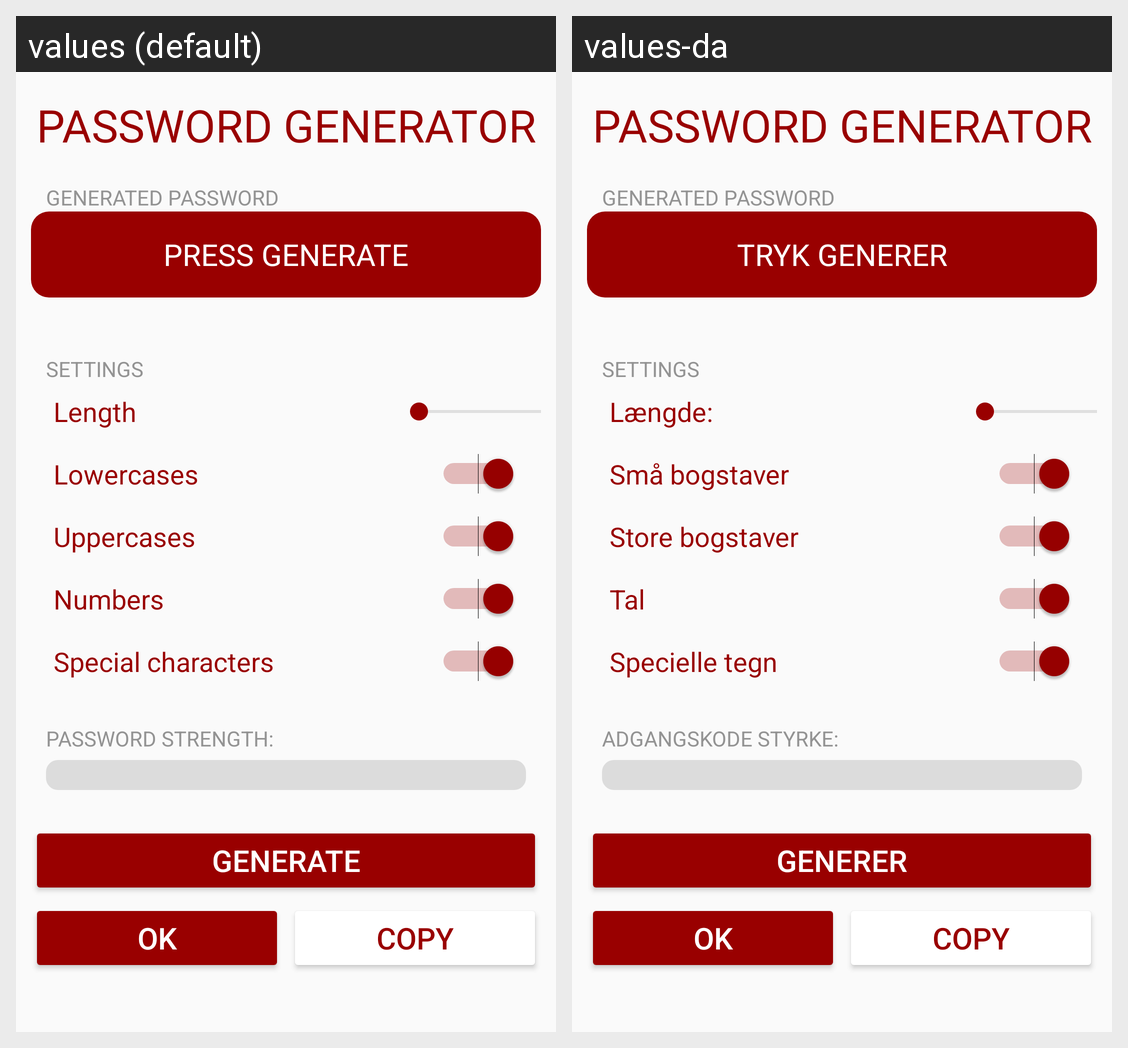

This grid shows one Android layout under two languages. Give, for every string resource on the screen, its name, the default text and each shown locale's text.
Android screen res/layout/activity_password_generator.xml rendered under 2 locales, left to right: values (default), values-da. Device: Nexus 5 (rendered at 1080×1920; each locale shown at half size, 540×960, under a caption strip naming it); theme AppTheme.
Strings drawn on this screen, with the default value and each locale's value (text and hints the layout hard-codes, and strings that could not be matched under every locale, appear in the picture but are not listed):

press_generate
  values: PRESS GENERATE
  values-da: TRYK GENERER

password_length
  values: Length
  values-da: Længde:

password_lowercases
  values: Lowercases
  values-da: Små bogstaver

password_uppercases
  values: Uppercases
  values-da: Store bogstaver

password_numbers
  values: Numbers
  values-da: Tal

password_special
  values: Special characters
  values-da: Specielle tegn

password_strength
  values: PASSWORD STRENGTH:
  values-da: ADGANGSKODE STYRKE:

generate_button
  values: Generate
  values-da: Generer
